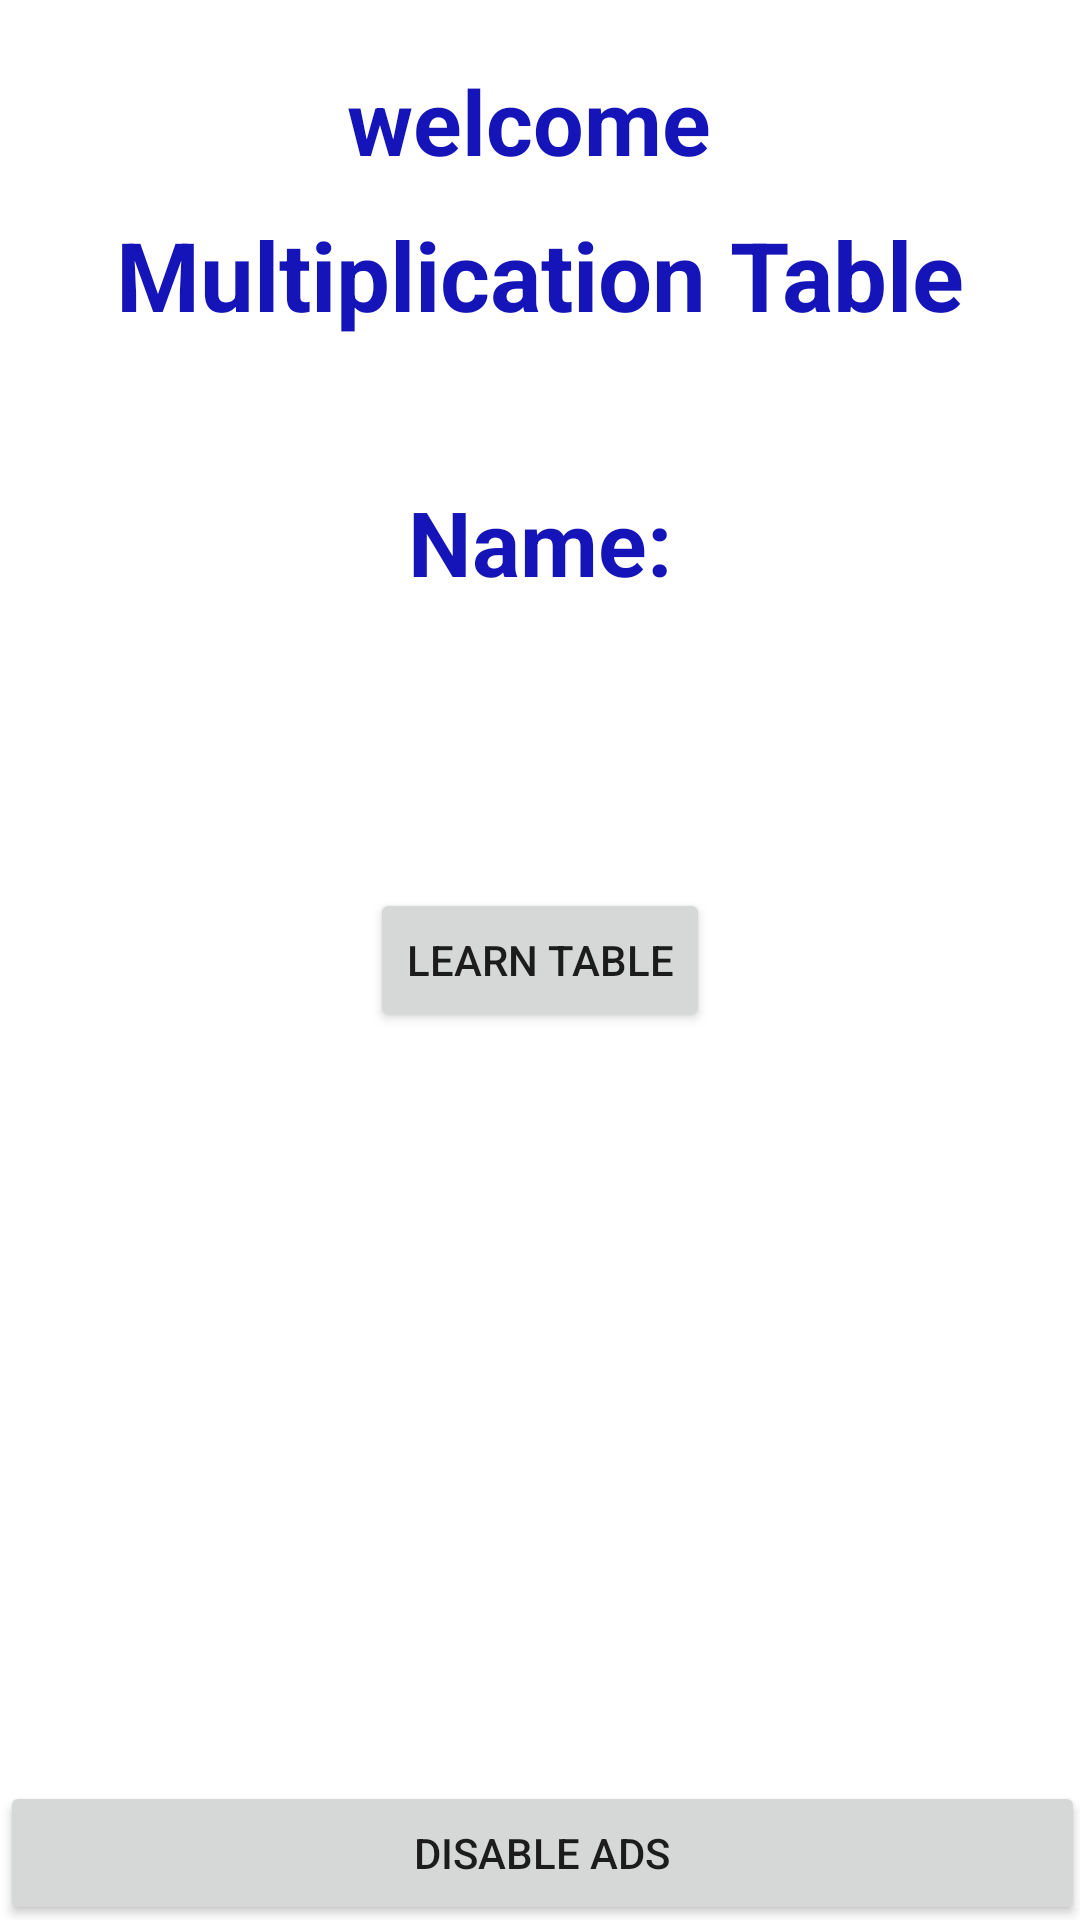

Layout XML and referenced resources for this Android screen:
<!-- AndroidManifest.xml: application theme Theme._1202007_AlaaDarYaquop_ass1 -->
<!-- res/layout/home_multiplication.xml -->
<RelativeLayout xmlns:android="http://schemas.android.com/apk/res/android"
    xmlns:tools="http://schemas.android.com/tools"
    android:layout_width="match_parent"
    android:layout_height="match_parent"
    tools:context=".MainActivity">

    <TextView
        android:id="@+id/txt"
        android:layout_width="wrap_content"
        android:layout_height="wrap_content"
        android:layout_centerHorizontal="true"
        android:layout_marginTop="20dp"
        android:text="welcome "
        android:textColor="#1414b8"
        android:textSize="30dp"
        android:textStyle="bold"
        />

    <TextView
        android:id="@+id/multiple"
        android:layout_width="wrap_content"
        android:layout_height="wrap_content"
        android:layout_centerHorizontal="true"
        android:layout_marginTop="70dp"
        android:text="Multiplication Table"
        android:textSize="32sp"
        android:textColor="#1414b8"
        android:textStyle="bold"
        />

    <TextView
        android:id="@+id/nametxt"
        android:layout_width="wrap_content"
        android:layout_height="wrap_content"
        android:layout_centerHorizontal="true"
        android:layout_marginTop="100dp"
        android:text="Name:"
        android:layout_below="@+id/txt"
        android:textColor="#1414b8"
        android:textSize="30dp"
        android:textStyle="bold"
        tools:ignore="NotSibling" />





    <FrameLayout
        android:id="@+id/learnTableButton"
        android:layout_width="wrap_content"
        android:layout_height="wrap_content"
        android:layout_centerInParent="true">

    </FrameLayout>

    <Button
        android:id="@+id/button"
        android:layout_width="match_parent"
        android:layout_height="wrap_content"
        android:layout_alignParentEnd="true"
        android:layout_alignParentBottom="true"
        android:layout_marginEnd="-2dp"
        android:layout_marginBottom="-2dp"
        android:text="DISABLE ADS" />

    <Button
        android:layout_centerInParent="true"
        android:layout_width="wrap_content"
        android:layout_height="wrap_content"
        android:text="Learn Table" />


    <ImageView
        android:id="@+id/imageView2"
        android:layout_width="108dp"
        android:layout_height="400dp"
        tools:ignore="ContentDescription"
        tools:srcCompat="@tools:sample/avatars" />

</RelativeLayout>
<!-- resources referenced by this layout -->
<resources>
  <style name="Theme._1202007_AlaaDarYaquop_ass1" parent="Theme.MaterialComponents.DayNight.DarkActionBar">
          
          <item name="colorPrimary">@color/purple_500</item>
          <item name="colorPrimaryVariant">@color/purple_700</item>
          <item name="colorOnPrimary">@color/white</item>
          
          <item name="colorSecondary">@color/teal_200</item>
          <item name="colorSecondaryVariant">@color/teal_700</item>
          <item name="colorOnSecondary">@color/black</item>
          
          <item name="android:statusBarColor">?attr/colorPrimaryVariant</item>
          
      </style>
  <!-- not gathered from this repository: default colours our renderer supplied (Android Studio template values) -->
  <color name="purple_500">#FF6200EE</color>
  <color name="purple_700">#FF3700B3</color>
  <color name="teal_200">#FF03DAC5</color>
  <color name="teal_700">#FF018786</color>
  <color name="black">#FF000000</color>
  <color name="white">#FFFFFFFF</color>
</resources>
